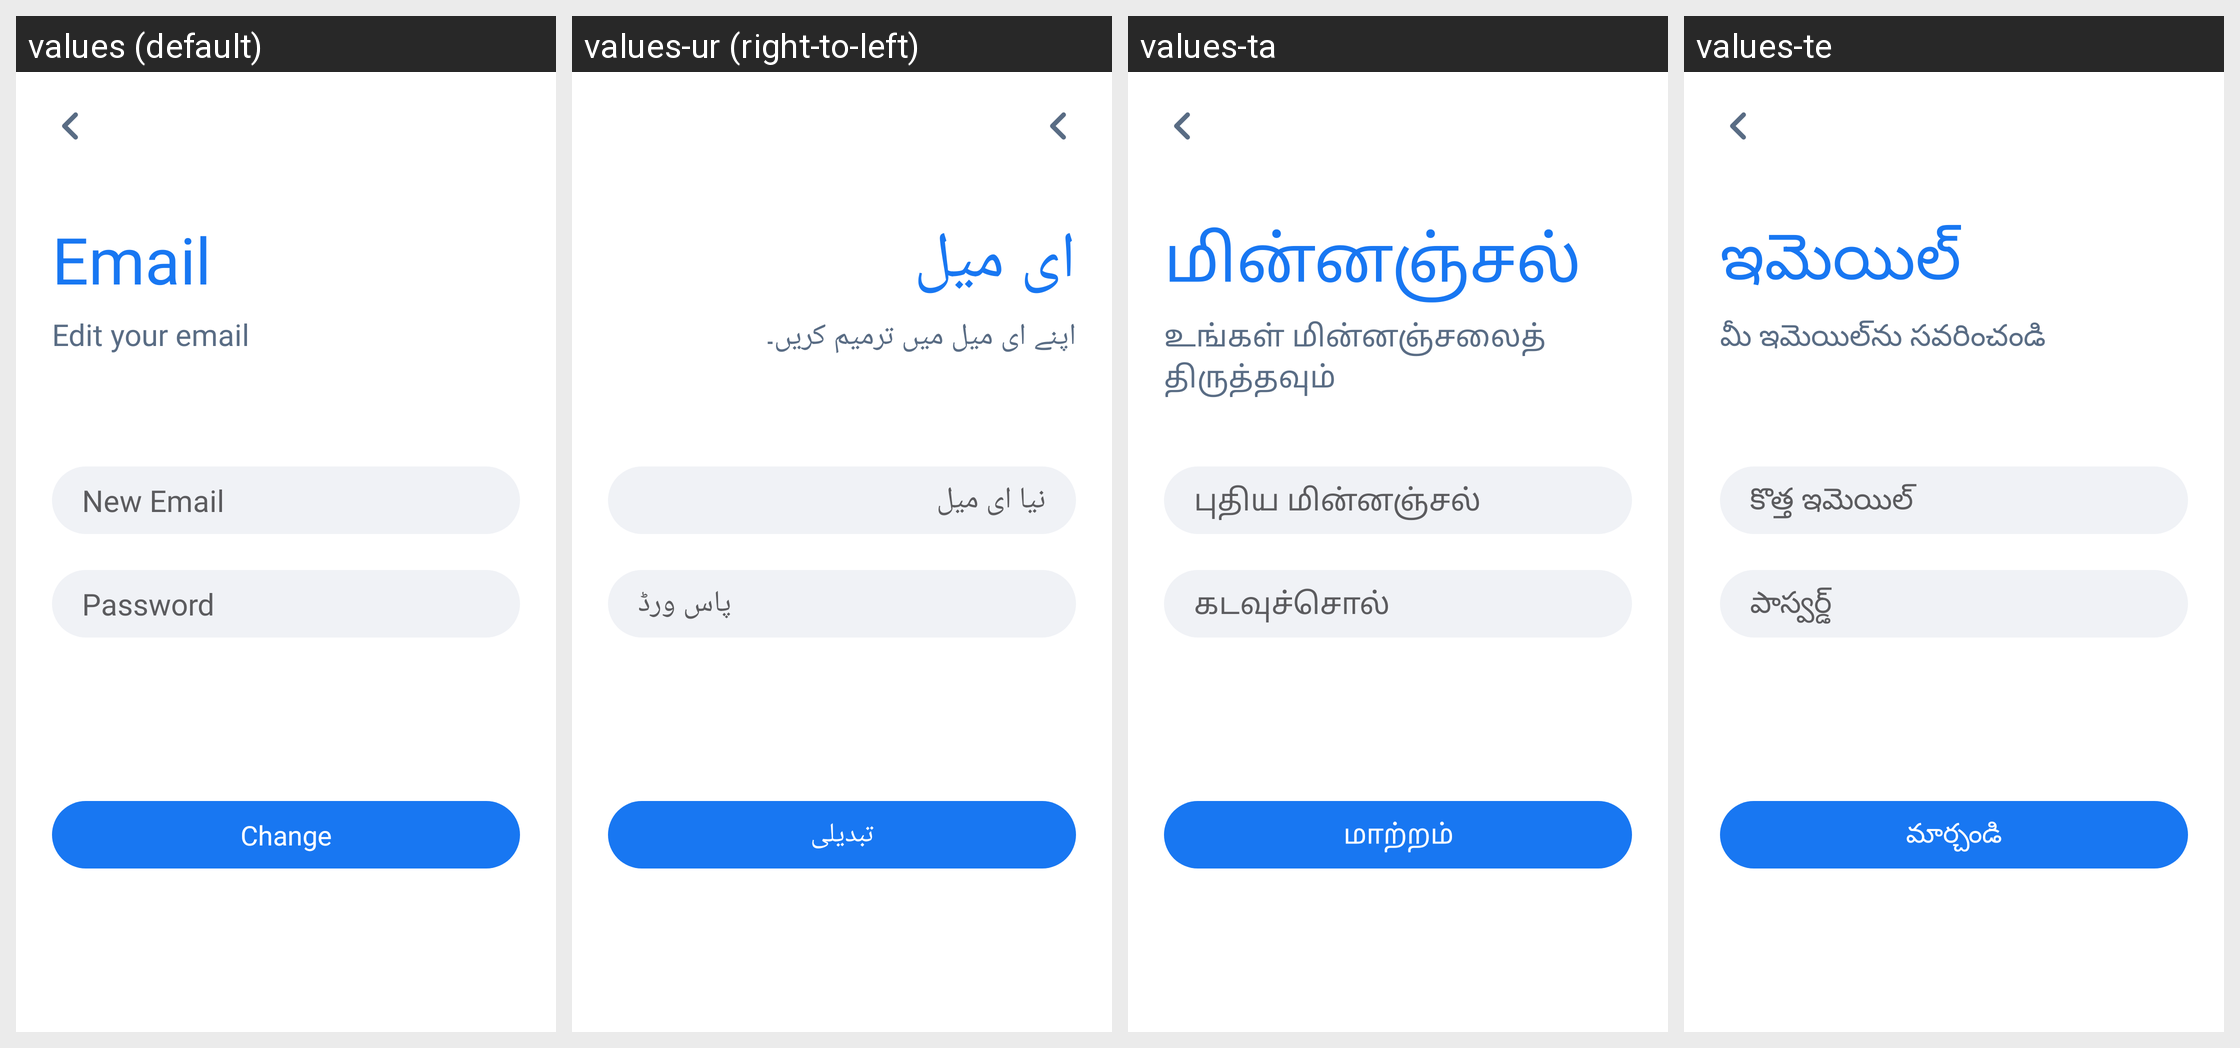

This grid shows one Android layout under several languages. Give, for every string resource on the screen, its name, the default text and each shown locale's text.
Android screen res/layout/activity_edit_email.xml rendered under 4 locales, left to right: values (default), values-ur (right-to-left), values-ta, values-te. Device: Nexus 5 (rendered at 1080×1920; each locale shown at half size, 540×960, under a caption strip naming it); theme AppTheme.
Other locales in the repository, not shown: values-am, values-ar, values-bn, values-de, values-es, values-fr, values-ha, values-hi, values-ig, values-it, values-ja, values-ko, values-mr, values-nl, values-om, values-pt, values-ru, values-sn, values-sw, values-tr, values-vi, values-yo, values-zh, values-zu.
Strings drawn on this screen, with the default value and each locale's value (text and hints the layout hard-codes, and strings that could not be matched under every locale, appear in the picture but are not listed):

email
  values: Email
  values-ur: ای میل
  values-ta: மின்னஞ்சல்
  values-te: ఇమెయిల్

edit_your_email
  values: Edit your email
  values-ur: اپنے ای میل میں ترمیم کریں۔
  values-ta: உங்கள் மின்னஞ்சலைத் திருத்தவும்
  values-te: మీ ఇమెయిల్‌ను సవరించండి

new_email
  values: New Email
  values-ur: نیا ای میل
  values-ta: புதிய மின்னஞ்சல்
  values-te: కొత్త ఇమెయిల్

password
  values: Password
  values-ur: پاس ورڈ
  values-ta: கடவுச்சொல்
  values-te: పాస్వర్డ్

change
  values: Change
  values-ur: تبدیلی
  values-ta: மாற்றம்
  values-te: మార్చండి
